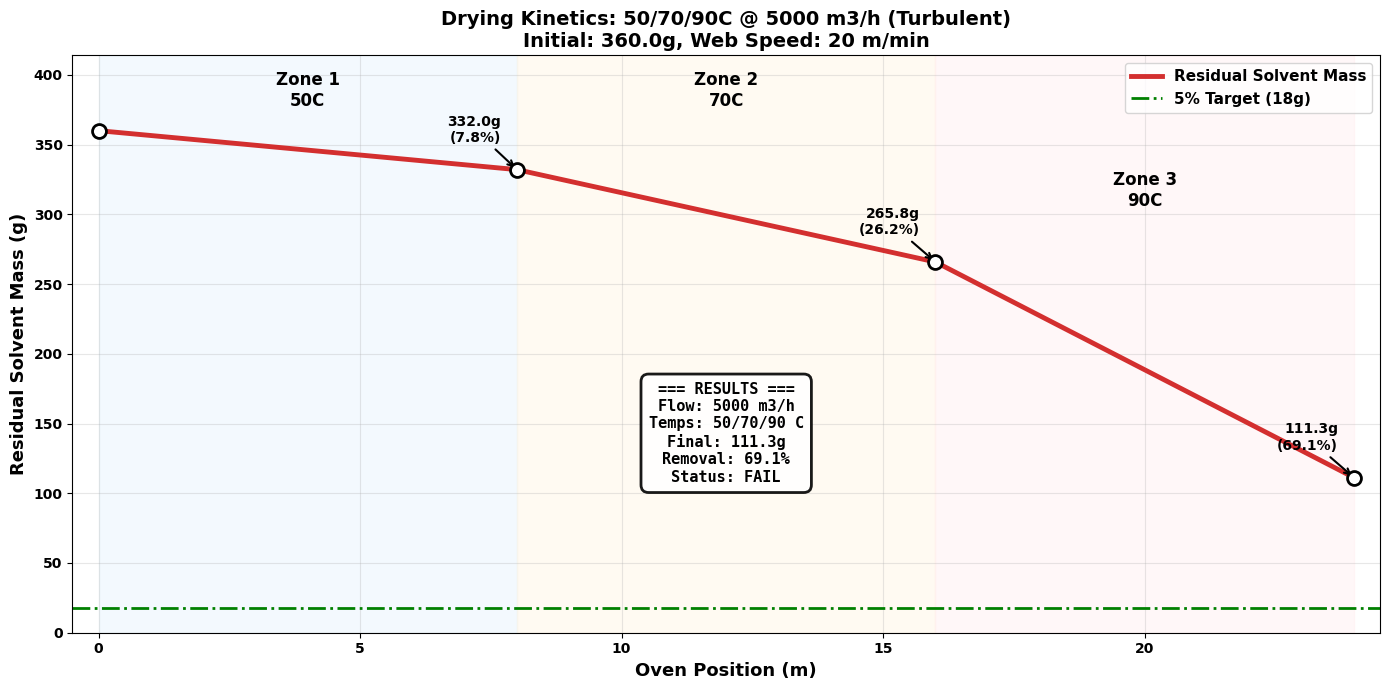

The matplotlib source for this figure: (Note: this script raises an exception after producing the figure.)
"""
三温区干燥曲线：最低限度湍流区 (5000 m³/h), 50/70/90°C
"""
import numpy as np
import matplotlib.pyplot as plt

plt.rcParams['font.family'] = 'Arial'
plt.rcParams['font.weight'] = 'bold'
plt.close('all')

# =========================================================================
# 基础参数
# =========================================================================
L_drying_zone = 8.0
W_oven = 1.5
H_oven_total = 0.8
W_coated = 1.2
Web_speed = 20 / 60  # m/s (20 m/min)

Liquid_mass_initial_g = 360.0
Area_flow = W_oven * H_oven_total
N_surfaces = 2
Area_drying_effective = L_drying_zone * W_coated * N_surfaces

M_sol = 108.14
R_gas = 8.314
A_ant, B_ant, C_ant = 4.17726, 1489.756, -69.607

POINTS = 100
DX = L_drying_zone / (POINTS - 1)
DT = DX / Web_speed

# =========================================================================
# 流量设定：最低限度湍流区
# =========================================================================
Flow_rate = 5000  # m³/h
V_air = (Flow_rate / 3600) / Area_flow

# =========================================================================
# 三温区配置
# =========================================================================
ZONES = [
    {'name': 'Zone 1', 'temp_c': 50.0},
    {'name': 'Zone 2', 'temp_c': 70.0},
    {'name': 'Zone 3', 'temp_c': 90.0},
]

# =========================================================================
# 计算函数
# =========================================================================
def get_nu_n2(temp_c):
    temp_k = temp_c + 273.15
    mu = 1.7e-5 * (temp_k / 293) ** 0.7
    rho = (101325 * 0.028) / (R_gas * temp_k)
    return mu / rho

def calc_zone_properties(temp_c):
    temp_k = temp_c + 273.15
    
    # Antoine方程
    log_p_bar = A_ant - B_ant / (temp_k + C_ant)
    p_sat_pa = (10 ** log_p_bar) * 1e5
    c_sat = (p_sat_pa * (M_sol / 1000)) / (R_gas * temp_k)
    
    # 扩散系数
    d_ab = 0.76e-5 * ((temp_k / 298) ** 1.75)
    nu = get_nu_n2(temp_c)
    
    # 雷诺数
    re_L = V_air * L_drying_zone / nu
    sc = nu / d_ab
    
    # Sherwood数 (湍流)
    if re_L < 5e5:
        sh = 0.664 * (re_L ** 0.5) * (sc ** (1/3))
        regime = 'Laminar'
    else:
        sh = (0.037 * (re_L ** 0.8) - 871) * (sc ** (1/3))
        regime = 'Turbulent'
    
    hm = sh * d_ab / L_drying_zone
    flux = hm * c_sat * 1000
    
    return {
        'temp_c': temp_c, 'p_sat_kpa': p_sat_pa/1000, 'c_sat': c_sat*1000,
        'hm': hm, 'flux': flux, 're': re_L, 'sh': sh, 'regime': regime
    }

def simulate_zone(start_mass, temp_c, x_start):
    props = calc_zone_properties(temp_c)
    x_axis = np.linspace(x_start, x_start + L_drying_zone, POINTS)
    mass_remaining = np.zeros_like(x_axis)
    mass_remaining[0] = start_mass
    
    evap_rate = props['flux'] * Area_drying_effective
    
    for i in range(1, len(x_axis)):
        loss = evap_rate * DT
        mass_remaining[i] = max(0, mass_remaining[i-1] - loss)
    
    return {
        'x': x_axis,
        'mass': mass_remaining,
        'start': start_mass,
        'end': mass_remaining[-1],
        'props': props
    }

# =========================================================================
# 模拟三温区
# =========================================================================
zone1 = simulate_zone(Liquid_mass_initial_g, ZONES[0]['temp_c'], 0.0)
zone2 = simulate_zone(zone1['end'], ZONES[1]['temp_c'], L_drying_zone)
zone3 = simulate_zone(zone2['end'], ZONES[2]['temp_c'], L_drying_zone * 2)

zones = [zone1, zone2, zone3]

# =========================================================================
# 绘图
# =========================================================================
fig, ax = plt.subplots(figsize=(14, 7))

# 温区背景色
zone_colors = ['#E3F2FD', '#FFF3E0', '#FFEBEE']
zone_label_y = [Liquid_mass_initial_g * 1.05, Liquid_mass_initial_g * 1.05, Liquid_mass_initial_g * 0.85]
for i, z in enumerate(ZONES):
    start_x = i * L_drying_zone
    ax.axvspan(start_x, start_x + L_drying_zone, alpha=0.4, color=zone_colors[i])
    ax.text(start_x + L_drying_zone/2, zone_label_y[i], 
            f"Zone {i+1}\n{z['temp_c']:.0f}C", 
            ha='center', fontsize=12, fontweight='bold')

# 合并曲线数据
X_full = np.concatenate([z['x'] for z in zones])
M_full = np.concatenate([z['mass'] for z in zones])

# 绘制干燥曲线
ax.plot(X_full, M_full, color='#D32F2F', linewidth=3.5, label='Residual Solvent Mass')

# 温区边界标注
boundaries = [0, L_drying_zone, L_drying_zone*2, L_drying_zone*3]
masses = [Liquid_mass_initial_g, zone1['end'], zone2['end'], zone3['end']]

for i, (x, m) in enumerate(zip(boundaries, masses)):
    ax.plot(x, m, 'ko', markersize=10, markerfacecolor='white', markeredgewidth=2, zorder=6)
    if i > 0:
        pct = (1 - m / Liquid_mass_initial_g) * 100
        ax.annotate(f'{m:.1f}g\n({pct:.1f}%)', 
                   xy=(x, m), xytext=(x-0.3, m+20),
                   fontsize=10, fontweight='bold', ha='right',
                   arrowprops=dict(arrowstyle='->', color='black', lw=1.5))

# 5%目标线
target = Liquid_mass_initial_g * 0.05
ax.axhline(target, color='green', linestyle='-.', linewidth=2, label=f'5% Target ({target:.0f}g)')

# 标题和标签
ax.set_title(f'Drying Kinetics: 50/70/90C @ {Flow_rate} m3/h (Turbulent)\n'
             f'Initial: {Liquid_mass_initial_g}g, Web Speed: 20 m/min', 
             fontsize=14, fontweight='bold')
ax.set_xlabel('Oven Position (m)', fontsize=13, fontweight='bold')
ax.set_ylabel('Residual Solvent Mass (g)', fontsize=13, fontweight='bold')
ax.set_xlim(-0.5, L_drying_zone*3 + 0.5)
ax.set_ylim(0, Liquid_mass_initial_g * 1.15)
ax.legend(loc='upper right', fontsize=11)
ax.grid(True, alpha=0.3)

# 结果汇总框
final_mass = zone3['end']
removal_pct = (1 - final_mass / Liquid_mass_initial_g) * 100
status = "PASS" if final_mass <= target else "FAIL"

info_text = (f"=== RESULTS ===\n"
             f"Flow: {Flow_rate} m3/h\n"
             f"Temps: 50/70/90 C\n"
             f"Final: {final_mass:.1f}g\n"
             f"Removal: {removal_pct:.1f}%\n"
             f"Status: {status}")

props = dict(boxstyle='round,pad=0.5', facecolor='white', alpha=0.9, edgecolor='black', linewidth=2)
ax.text(L_drying_zone*1.5, Liquid_mass_initial_g*0.50, info_text, 
        fontsize=11, fontweight='bold', verticalalignment='top', ha='center', 
        bbox=props, family='monospace')

plt.tight_layout()
plt.savefig('d:/VScode file/PINN/output_images/drying_curve_50_70_90.png', dpi=150, bbox_inches='tight')
plt.show()

# 控制台输出
print('=' * 70)
print('三温区干燥曲线 (50/70/90°C @ 5000 m³/h 湍流区)')
print('=' * 70)
for i, (z, zone) in enumerate(zip(ZONES, zones)):
    p = zone['props']
    print(f"\n{z['name']} ({z['temp_c']:.0f}°C):")
    print(f"  Re_L = {p['re']:.2e} ({p['regime']})")
    print(f"  蒸发通量: {p['flux']:.4f} g/(m²·s)")
    print(f"  入口: {zone['start']:.1f}g → 出口: {zone['end']:.1f}g")

print(f"\n最终剩余: {final_mass:.1f}g ({removal_pct:.1f}% 去除)")
print('=' * 70)
